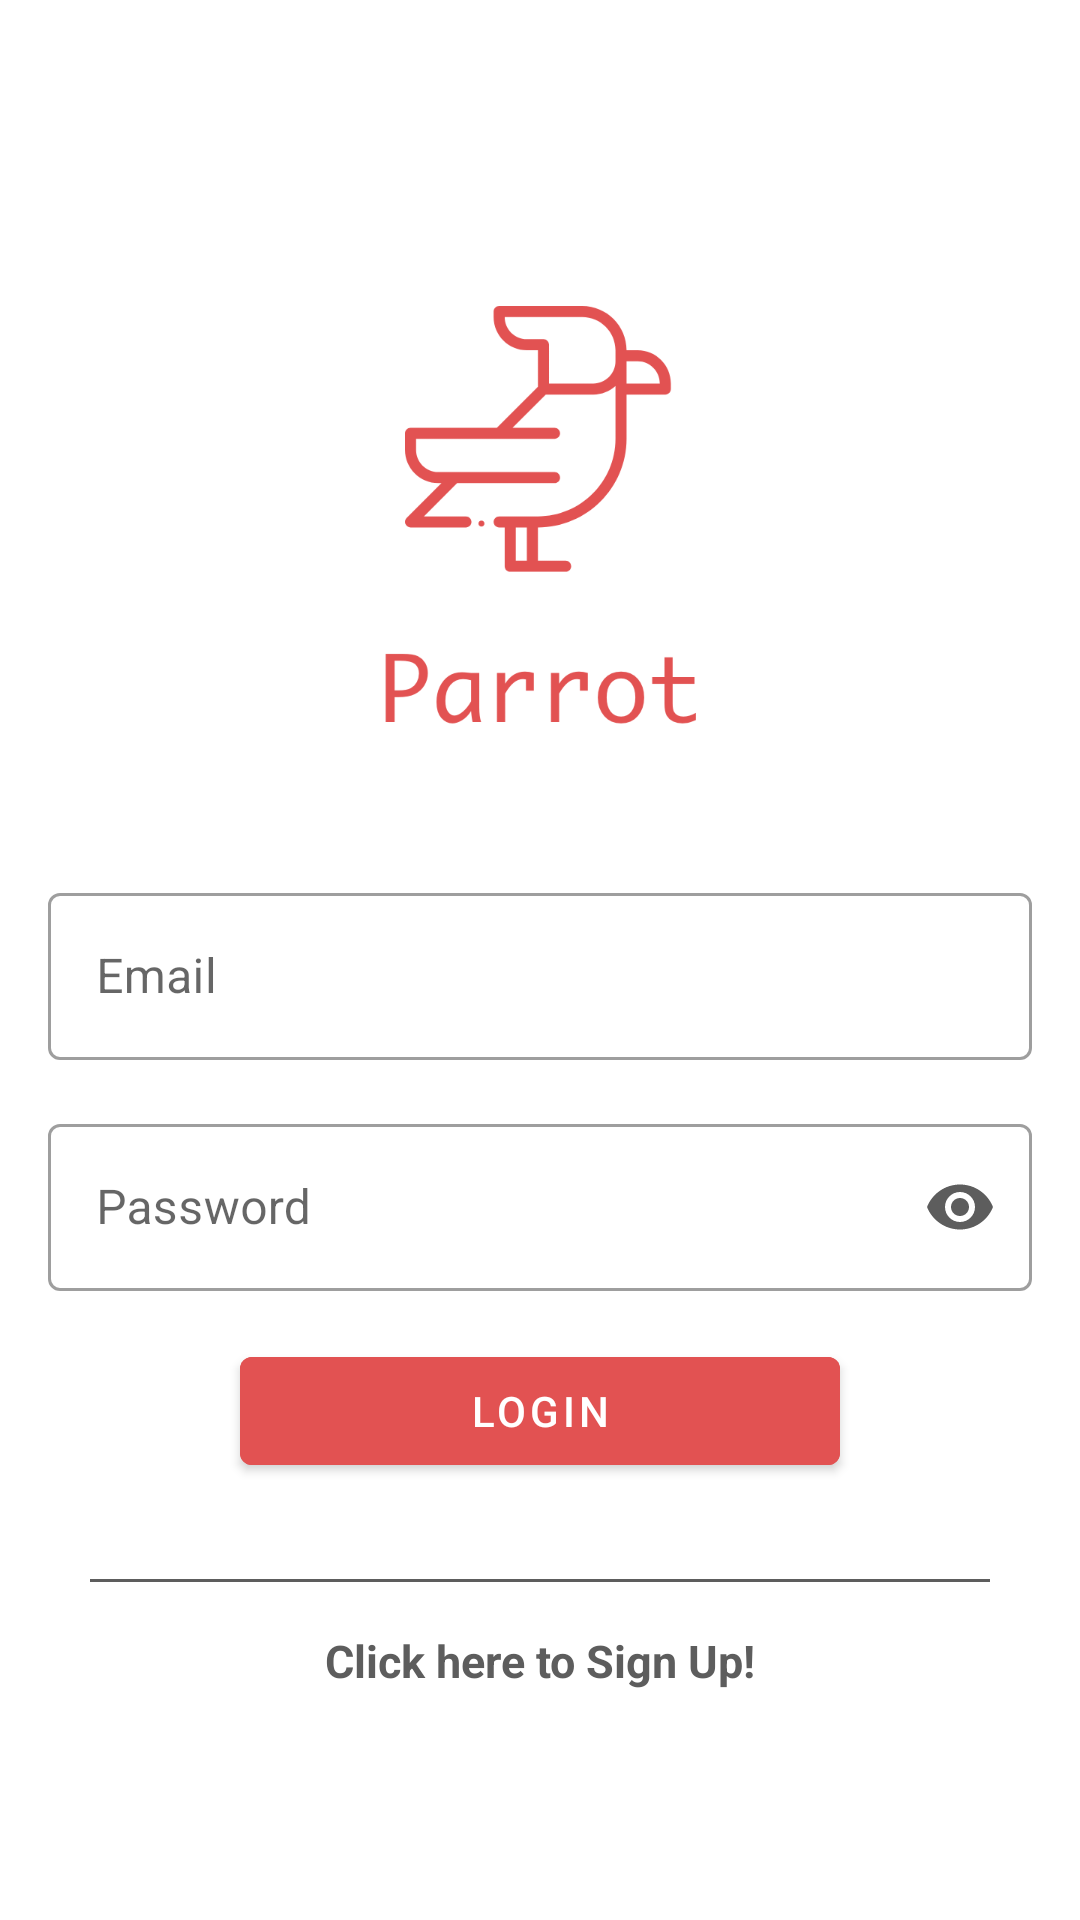

This screen was rendered from an Android layout file. Write that file and the resources it references.
<!-- AndroidManifest.xml: application theme AppTheme -->
<!-- res/layout/activity_login.xml -->
<?xml version="1.0" encoding="utf-8"?>
<ScrollView
        xmlns:android="http://schemas.android.com/apk/res/android"
        xmlns:tools="http://schemas.android.com/tools"
        xmlns:app="http://schemas.android.com/apk/res-auto"
        android:layout_width="match_parent"
        android:layout_height="match_parent"
        tools:context=".modules.authentication.view.activity.LoginActivity">

    <androidx.constraintlayout.widget.ConstraintLayout
            android:layout_width="match_parent"
            android:layout_height="match_parent"
            android:layout_gravity="center">

        <LinearLayout
                android:orientation="vertical"
                android:layout_width="0dp"
                android:layout_height="wrap_content"
                app:layout_constraintEnd_toEndOf="parent" android:layout_marginEnd="16dp"
                app:layout_constraintStart_toStartOf="parent" android:layout_marginStart="16dp"
                android:id="@+id/linearLayout" android:layout_marginBottom="32dp"
                app:layout_constraintBottom_toTopOf="@+id/view" android:layout_marginTop="16dp"
                app:layout_constraintTop_toTopOf="parent">

            <ImageView android:layout_width="wrap_content"
                       android:layout_gravity="center" android:layout_height="200dp" android:src="@drawable/logo_red"
                       android:tint="@color/colorPrimary"/>

            <com.google.android.material.textfield.TextInputLayout
                    android:id="@+id/inputEmail"
                    style="@style/Widget.MaterialComponents.TextInputLayout.OutlinedBox"
                    android:layout_marginTop="16dp"
                    android:layout_width="match_parent"
                    android:layout_height="match_parent"
                    android:hint="@string/txt_email">

                <com.google.android.material.textfield.TextInputEditText
                        android:layout_width="match_parent"
                        android:inputType="textEmailAddress"
                        android:textColor="@color/colorTextDark"
                        android:layout_height="wrap_content"/>
            </com.google.android.material.textfield.TextInputLayout>

            <com.google.android.material.textfield.TextInputLayout
                    android:id="@+id/inputPassword"
                    style="@style/Widget.MaterialComponents.TextInputLayout.OutlinedBox"
                    app:passwordToggleContentDescription="Password visibility"
                    app:passwordToggleDrawable="@drawable/password_visibility"
                    app:passwordToggleEnabled="true"
                    app:passwordToggleTint="@color/colorTextDark"
                    android:layout_marginTop="16dp"
                    android:layout_width="match_parent"
                    android:layout_height="match_parent"
                    android:hint="@string/txt_password">

                <com.google.android.material.textfield.TextInputEditText
                        android:layout_width="match_parent"
                        android:inputType="textPassword"
                        android:textColor="@color/colorTextDark"
                        android:layout_height="wrap_content"/>
            </com.google.android.material.textfield.TextInputLayout>

            <com.google.android.material.button.MaterialButton
                    android:layout_marginTop="16dp"
                    android:backgroundTint="@color/colorPrimary"
                    android:textColor="@color/colorLight"
                    android:text="@string/txt_login"
                    android:layout_gravity="center_horizontal"
                    android:layout_width="200dp"
                    android:layout_height="wrap_content"
                    android:id="@+id/buttonLogin"/>

        </LinearLayout>

        <View
                android:layout_width="300dp"
                android:layout_height="1dp"
                android:background="@color/colorAccent"
                android:layout_marginBottom="16dp"
                app:layout_constraintBottom_toTopOf="@+id/buttonSignUp"
                app:layout_constraintEnd_toEndOf="parent"
                android:layout_marginEnd="8dp"
                app:layout_constraintStart_toStartOf="parent"
                android:layout_marginStart="8dp"
                android:id="@+id/view"/>

        <TextView
                android:textStyle="bold"
                android:textSize="15sp"
                android:backgroundTint="@android:color/transparent"
                android:textColor="@color/colorAccent"
                android:layout_width="wrap_content"
                android:layout_height="0dp"
                android:background="@android:color/transparent"
                android:id="@+id/buttonSignUp"
                android:text="@string/txt_click_here_to_sign_up"
                android:layout_marginStart="8dp"
                app:layout_constraintStart_toStartOf="parent" android:layout_marginEnd="8dp"
                app:layout_constraintEnd_toEndOf="parent" android:layout_marginBottom="16dp"
                app:layout_constraintBottom_toBottomOf="parent"/>

    </androidx.constraintlayout.widget.ConstraintLayout>
</ScrollView>
<!-- resources referenced by this layout -->
<resources>
  <color name="colorAccent">#5D5D5D</color>
  <color name="colorLight">#FFFFFF</color>
  <color name="colorPrimary">#E25252</color>
  <color name="colorTextDark">#5D5D5D</color>
  <!-- drawable logo_red: png bitmap (drawable-hdpi, 7051 bytes) -->
  <string name="txt_click_here_to_sign_up">Click here to Sign Up!</string>
  <string name="txt_email">Email</string>
  <string name="txt_login">Login</string>
  <string name="txt_password">Password</string>
  <style name="AppTheme" parent="Theme.MaterialComponents.Light.NoActionBar">
          <item name="colorPrimary">@color/colorPrimary</item>
          <item name="colorPrimaryDark">@color/colorPrimaryDark</item>
          <item name="colorAccent">@color/colorAccent</item>
      </style>
  <color name="colorPrimaryDark">#B94242</color>
</resources>
